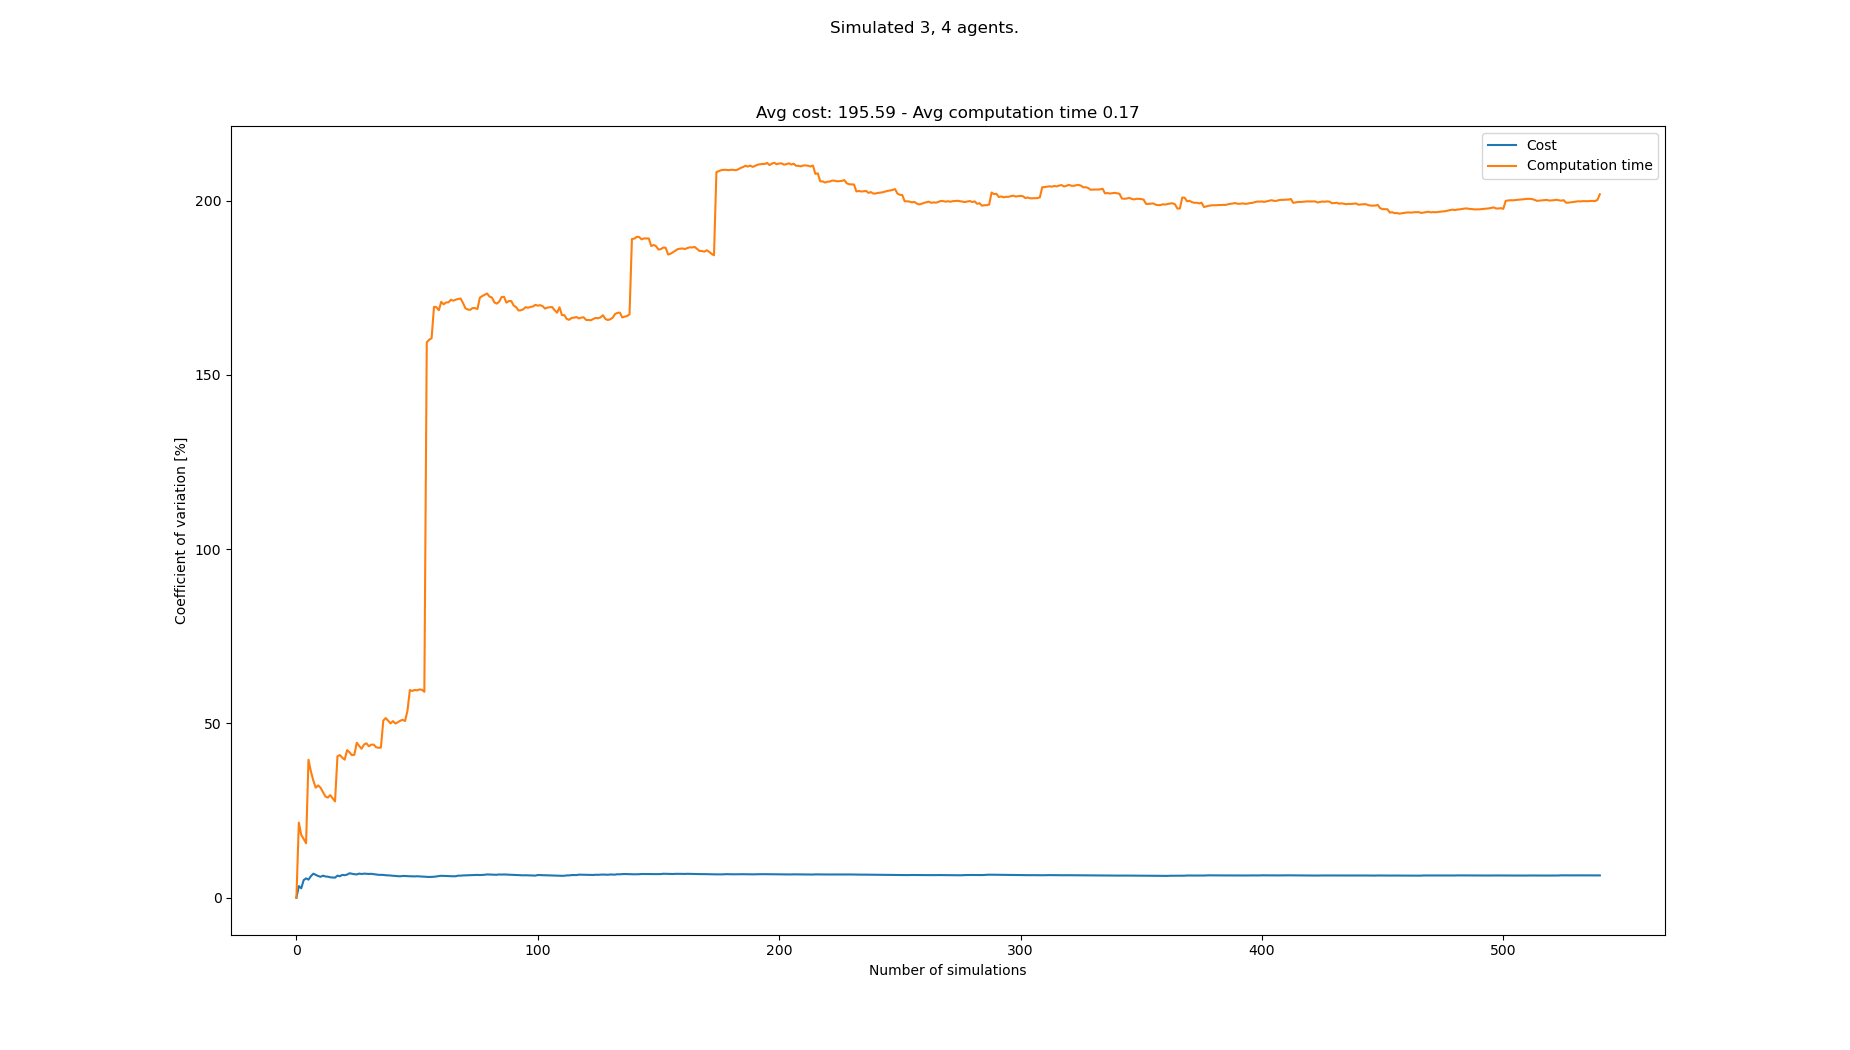

The table this chart was drawn from, first rows:
starts, goals, Cost, Cost_var, Cost_mean, Cost_std, Computation time, Computation time_var, Computation time_mean, Computation time_std
[(6, 0), (3, 0), (8, 1), (6, 20), (7, 20…, [(4, 20), (8, 20), (5, 20), (7, 0), (0, …, 217, 0.0, 217.0, 0.0, 0.07459, 0.0, 0.07459, 0.0
[(1, 0), (5, 1), (8, 0), (1, 20), (2, 21…, [(6, 21), (0, 21), (2, 21), (4, 0), (8, …, 203, 3.333, 210.0, 7.0, 0.04813, 21.56, 0.06136, 0.01323
[(1, 1), (5, 1), (1, 0), (4, 21), (8, 21…, [(5, 20), (2, 20), (0, 21), (5, 0), (8, …, 210, 2.722, 210.0, 5.715, 0.0585, 18.02, 0.06041, 0.01089
[(0, 0), (8, 1), (3, 1), (0, 20), (5, 21…, [(5, 21), (4, 21), (7, 20), (4, 1), (0, …, 189, 5.056, 204.8, 10.35, 0.05342, 16.88, 0.05866, 0.0099
[(2, 1), (4, 0), (3, 0), (3, 21), (5, 20…, [(3, 21), (0, 21), (1, 20), (2, 0), (7, …, 189, 5.556, 201.6, 11.2, 0.06671, 15.63, 0.06027, 0.009422
[(5, 1), (3, 1), (8, 1), (2, 20), (1, 20…, [(5, 21), (4, 21), (2, 21), (6, 1), (5, …, 196, 5.2, 200.7, 10.43, 0.1338, 39.58, 0.07252, 0.02871
[(2, 1), (2, 0), (8, 1), (8, 20), (2, 21…, [(5, 21), (8, 21), (0, 21), (8, 0), (4, …, 224, 6.201, 204.0, 12.65, 0.08293, 36.25, 0.07401, 0.02682
[(5, 0), (2, 0), (1, 1), (4, 20), (2, 21…, [(6, 21), (7, 21), (5, 20), (7, 0), (2, …, 182, 6.902, 201.2, 13.89, 0.08445, 33.63, 0.07531, 0.02533
[(1, 1), (7, 0), (5, 1), (2, 21), (1, 20…, [(5, 20), (1, 20), (2, 20), (0, 1), (6, …, 196, 6.578, 200.7, 13.2, 0.07899, 31.57, 0.07572, 0.02391
[(2, 0), (1, 1), (3, 0), (6, 20), (8, 20…, [(8, 20), (4, 21), (1, 21), (5, 0), (1, …, 203, 6.243, 200.9, 12.54, 0.116, 32.23, 0.07975, 0.0257
[(0, 0), (6, 1), (8, 1), (2, 20), (8, 20…, [(6, 20), (3, 20), (7, 21), (7, 0), (8, …, 196, 6.007, 200.5, 12.04, 0.06671, 31.56, 0.07857, 0.02479
[(4, 0), (5, 0), (3, 1), (5, 20), (0, 21…, [(7, 21), (5, 21), (6, 20), (1, 1), (6, …, 182, 6.337, 198.9, 12.61, 0.07558, 30.33, 0.07832, 0.02375
[(0, 1), (4, 1), (1, 0), (8, 20), (7, 21…, [(3, 20), (0, 20), (5, 21), (5, 0), (4, …, 203, 6.104, 199.2, 12.16, 0.08124, 29.07, 0.07854, 0.02283
[(0, 0), (3, 0), (2, 0), (2, 21), (4, 20…, [(5, 20), (6, 20), (4, 20), (6, 0), (1, …, 189, 6.051, 198.5, 12.01, 0.1062, 28.72, 0.08052, 0.02313
[(3, 0), (6, 1), (4, 1), (7, 21), (0, 21…, [(4, 20), (8, 20), (0, 21), (0, 1), (2, …, 203, 5.864, 198.8, 11.66, 0.05528, 29.44, 0.07883, 0.02321
[(0, 1), (7, 1), (4, 0), (7, 20), (3, 21…, [(6, 20), (5, 21), (7, 21), (6, 0), (3, …, 189, 5.82, 198.2, 11.53, 0.09425, 28.55, 0.0798, 0.02278
[(6, 1), (1, 0), (7, 1), (2, 20), (8, 20…, [(1, 21), (8, 20), (5, 20), (5, 0), (2, …, 189, 5.766, 197.6, 11.4, 0.084, 27.64, 0.08004, 0.02212
[(0, 1), (8, 1), (4, 0), (8, 21), (1, 21…, [(1, 20), (0, 21), (6, 21), (6, 1), (8, …, 224, 6.335, 199.1, 12.61, 0.2019, 40.58, 0.08681, 0.03523
[(8, 1), (7, 1), (3, 1), (8, 21), (2, 21…, [(2, 20), (0, 20), (7, 20), (5, 1), (3, …, 203, 6.175, 199.3, 12.31, 0.05776, 40.92, 0.08529, 0.0349
[(3, 0), (7, 0), (4, 0), (8, 21), (7, 21…, [(8, 21), (5, 21), (1, 21), (1, 0), (3, …, 224, 6.556, 200.6, 13.15, 0.07592, 40.18, 0.08482, 0.03408
[(3, 0), (7, 0), (1, 1), (3, 21), (7, 21…, [(3, 20), (2, 21), (7, 20), (6, 0), (1, …, 210, 6.461, 201.0, 12.99, 0.1255, 39.61, 0.08676, 0.03437
[(4, 1), (8, 1), (6, 1), (3, 20), (1, 21…, [(6, 21), (5, 20), (5, 21), (4, 1), (1, …, 182, 6.641, 200.1, 13.29, 0.02944, 42.35, 0.08415, 0.03564
[(3, 0), (2, 1), (4, 0), (3, 21), (1, 21…, [(0, 21), (0, 20), (8, 21), (5, 0), (1, …, 175, 7.02, 199, 13.97, 0.07349, 41.73, 0.08369, 0.03492
[(6, 1), (8, 1), (4, 1), (7, 21), (0, 21…, [(7, 21), (3, 21), (6, 20), (7, 1), (8, …, 203, 6.878, 199.2, 13.7, 0.0811, 40.91, 0.08358, 0.03419
[(1, 0), (0, 1), (4, 0), (8, 21), (4, 20…, [(1, 21), (7, 21), (3, 20), (5, 1), (7, …, 196, 6.751, 199.1, 13.44, 0.05827, 41.01, 0.08257, 0.03386
[(3, 0), (0, 1), (7, 0), (0, 20), (3, 20…, [(1, 20), (5, 20), (0, 21), (4, 1), (3, …, 210, 6.689, 199.5, 13.35, 0.1834, 44.49, 0.08645, 0.03846
[(2, 1), (4, 1), (3, 0), (0, 21), (6, 21…, [(6, 21), (0, 20), (7, 20), (8, 1), (3, …, 224, 6.93, 200.4, 13.89, 0.1133, 43.55, 0.08744, 0.03808
[(1, 1), (3, 0), (0, 1), (2, 21), (4, 21…, [(0, 20), (8, 20), (3, 21), (7, 1), (1, …, 203, 6.807, 200.5, 13.65, 0.08821, 42.75, 0.08747, 0.03739
[(0, 0), (2, 0), (4, 1), (1, 20), (2, 21…, [(6, 20), (7, 21), (8, 21), (5, 0), (1, …, 182, 6.919, 199.9, 13.83, 0.04049, 43.95, 0.08585, 0.03773
[(6, 1), (5, 0), (1, 1), (7, 20), (6, 21…, [(4, 20), (6, 20), (6, 21), (3, 0), (4, …, 189, 6.885, 199.5, 13.73, 0.05303, 44.32, 0.08476, 0.03756
[(4, 0), (0, 1), (1, 0), (5, 21), (1, 21…, [(0, 21), (3, 21), (4, 20), (2, 0), (0, …, 210, 6.825, 199.8, 13.64, 0.1011, 43.46, 0.08528, 0.03706
[(6, 0), (1, 0), (6, 1), (4, 21), (5, 21…, [(3, 21), (1, 21), (0, 20), (8, 1), (5, …, 217, 6.863, 200.4, 13.75, 0.05095, 43.9, 0.08421, 0.03696
[(2, 1), (0, 0), (4, 0), (2, 21), (7, 21…, [(2, 20), (7, 20), (5, 20), (8, 0), (0, …, 203, 6.759, 200.5, 13.55, 0.05877, 43.94, 0.08344, 0.03666
[(3, 1), (6, 1), (4, 0), (7, 20), (7, 21…, [(6, 20), (7, 20), (1, 21), (2, 1), (8, …, 196, 6.674, 200.3, 13.37, 0.1059, 43.18, 0.0841, 0.03632
[(6, 0), (7, 1), (8, 1), (8, 20), (2, 21…, [(0, 20), (2, 20), (6, 21), (6, 1), (0, …, 203, 6.579, 200.4, 13.18, 0.06504, 43.01, 0.08356, 0.03593
[(1, 1), (1, 0), (3, 1), (5, 21), (0, 20…, [(1, 21), (3, 20), (0, 20), (4, 0), (5, …, 189, 6.565, 200.1, 13.13, 0.05776, 43.08, 0.08284, 0.03568
[(8, 1), (1, 1), (6, 1), (0, 21), (4, 20…, [(6, 21), (1, 21), (7, 21), (3, 1), (2, …, 189, 6.547, 199.8, 13.08, 0.2498, 50.84, 0.08735, 0.04441
[(7, 1), (0, 0), (3, 1), (4, 20), (6, 21…, [(8, 21), (2, 21), (0, 20), (8, 0), (1, …, 203, 6.463, 199.9, 12.92, 0.04226, 51.54, 0.08616, 0.04441
[(3, 0), (7, 1), (8, 1), (6, 21), (7, 21…, [(2, 20), (7, 21), (1, 20), (2, 1), (2, …, 210, 6.421, 200.1, 12.85, 0.09239, 50.8, 0.08632, 0.04385
[(6, 1), (4, 1), (2, 1), (4, 21), (3, 20…, [(4, 21), (1, 20), (6, 21), (7, 0), (2, …, 210, 6.379, 200.4, 12.78, 0.09972, 50.02, 0.08666, 0.04335
[(3, 1), (1, 0), (0, 0), (8, 20), (3, 21…, [(4, 21), (3, 21), (1, 20), (7, 1), (6, …, 203, 6.302, 200.4, 12.63, 0.04225, 50.67, 0.08558, 0.04336
[(6, 1), (7, 0), (6, 0), (8, 20), (2, 21…, [(1, 20), (2, 20), (5, 21), (1, 1), (3, …, 210, 6.262, 200.7, 12.57, 0.09325, 49.97, 0.08576, 0.04286
[(7, 0), (7, 1), (8, 0), (5, 20), (4, 21…, [(7, 20), (1, 20), (3, 21), (8, 0), (1, …, 203, 6.189, 200.7, 12.42, 0.04832, 50.34, 0.08489, 0.04273
[(8, 0), (7, 1), (5, 0), (6, 20), (3, 21…, [(0, 20), (5, 21), (5, 20), (2, 0), (6, …, 210, 6.151, 200.9, 12.36, 0.04533, 50.78, 0.08399, 0.04265
[(2, 0), (0, 0), (4, 1), (0, 20), (1, 21…, [(8, 20), (0, 20), (4, 21), (1, 1), (2, …, 182, 6.252, 200.5, 12.54, 0.04942, 51.05, 0.08322, 0.04248
[(4, 1), (7, 1), (5, 1), (5, 20), (4, 20…, [(7, 21), (2, 20), (4, 21), (7, 1), (5, …, 189, 6.248, 200.3, 12.51, 0.07115, 50.69, 0.08296, 0.04205
[(3, 1), (7, 1), (2, 1), (1, 21), (8, 21…, [(1, 21), (6, 20), (8, 21), (6, 1), (1, …, 196, 6.191, 200.2, 12.39, 0.2195, 53.61, 0.08586, 0.04604
[(0, 1), (8, 0), (1, 0), (7, 20), (0, 20…, [(1, 20), (1, 21), (8, 20), (7, 1), (4, …, 210, 6.16, 200.4, 12.34, 0.284, 59.59, 0.08999, 0.05363
[(7, 0), (8, 1), (2, 1), (3, 21), (2, 20…, [(1, 20), (7, 20), (3, 21), (3, 1), (6, …, 210, 6.129, 200.6, 12.29, 0.07114, 59.31, 0.08961, 0.05315
[(1, 0), (3, 0), (0, 0), (5, 21), (1, 20…, [(0, 21), (5, 21), (6, 20), (6, 1), (6, …, 189, 6.128, 200.3, 12.28, 0.04805, 59.62, 0.08878, 0.05293
[(7, 1), (5, 0), (0, 1), (0, 21), (7, 21…, [(8, 21), (0, 20), (5, 21), (6, 0), (8, …, 217, 6.166, 200.7, 12.37, 0.178, 59.49, 0.09053, 0.05385
[(4, 1), (5, 0), (5, 1), (2, 21), (8, 20…, [(3, 20), (8, 21), (1, 21), (0, 0), (7, …, 196, 6.117, 200.6, 12.27, 0.04969, 59.75, 0.08974, 0.05362
[(1, 0), (4, 1), (8, 1), (8, 21), (4, 20…, [(2, 21), (6, 21), (3, 21), (2, 1), (6, …, 196, 6.07, 200.5, 12.17, 0.06278, 59.67, 0.08923, 0.05324
[(5, 1), (5, 0), (6, 1), (1, 21), (6, 21…, [(4, 20), (5, 21), (2, 21), (7, 1), (3, …, 196, 6.024, 200.4, 12.07, 0.09249, 59.07, 0.08929, 0.05275
[(8, 0), (4, 1), (5, 0), (1, 21), (0, 21…, [(0, 20), (2, 21), (1, 21), (3, 1), (2, …, 210, 5.997, 200.6, 12.03, 1.374, 159.3, 0.1127, 0.1794
[(8, 0), (3, 1), (0, 1), (6, 20), (1, 20…, [(0, 20), (6, 20), (6, 21), (6, 0), (6, …, 196, 5.954, 200.5, 11.94, 0.03518, 160.1, 0.1113, 0.1781
[(4, 1), (7, 1), (8, 0), (3, 21), (7, 21…, [(7, 20), (4, 21), (0, 21), (1, 0), (6, …, 217, 5.991, 200.8, 12.03, 0.04719, 160.5, 0.1101, 0.1768
[(2, 0), (7, 0), (3, 0), (8, 20), (4, 21…, [(8, 20), (0, 20), (3, 20), (1, 1), (6, …, 217, 6.023, 201.1, 12.11, 1.06, 169.5, 0.1265, 0.2145
[(1, 1), (4, 0), (2, 0), (2, 20), (0, 20…, [(4, 20), (4, 21), (8, 20), (6, 0), (4, …, 182, 6.106, 200.7, 12.26, 0.07243, 169.4, 0.1256, 0.2128
[(8, 1), (5, 0), (0, 1), (6, 20), (8, 21…, [(1, 20), (7, 21), (2, 20), (2, 1), (1, …, 224, 6.221, 201.1, 12.51, 0.101, 168.5, 0.1252, 0.211
... 458 more rows
